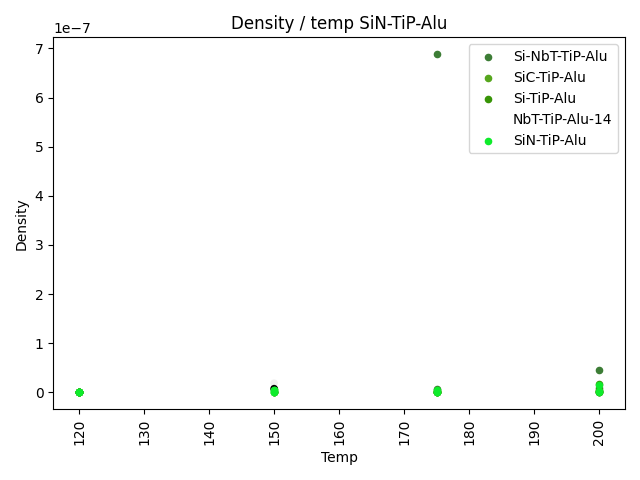

Source data for this figure (header and first rows):
Path, Name, Image Area, Pixel Size, Number of holes, Total hole size, Average hole size, Density
images/sanitized/Si-NbT_TiP-Alu_200_0001…, Si-NbT|30000, 13440833, 0.8268, 1, 0, 0.0, 0.0
images/sanitized/SiC_TiP-Alu_120_0012.bm…, SiC|450, 59737041854, 55.12, 1, 0, 0.0, 0.0
images/sanitized/SiN_TiP-Alu_200_0001_00…, SiN|3500, 987489637, 7.087, 16, 241641, 15103, 1.5190032829602964e-08
images/sanitized/SiC_TiP-Alu_120_0010.bm…, SiC|3000, 1344083279, 8.268, 1, 0, 0.0, 0.0
images/sanitized/Si-NbT_TiP-Alu_200_0001…, Si-NbT|1200, 8400518463, 20.67, 80, 59882, 748.5, 9.404181462261866e-09
images/sanitized/Si-NbT_TiP-Alu_200_0001…, Si-NbT|3000, 1344083279, 8.268, 63, 110036, 1747, 4.6128094115836796e-08
images/sanitized/SiC_TiP-Alu_120_0011.bm…, SiC|1300, 7157841102, 19.08, 1, 0, 0.0, 0.0
images/sanitized/SiN_TiP-Alu_200_0001_00…, SiN|1200, 8400518463, 20.67, 17, 157045, 9238, 1.9046443467872134e-09
images/sanitized/SiC_TiP-Alu_175_0010.bm…, SiC|400, 75604690548, 62.01, 1, 0, 0.0, 0.0
images/sanitized/SiN_TiP-Alu_200_0001_00…, SiN|400, 75604690548, 62.01, 13, 333776, 25675, 1.5872031104183171e-10
images/sanitized/SiC_TiP-Alu_175_0007.bm…, SiC|18000, 37335638, 1.378, 1, 0, 0.0, 0.0
images/sanitized/Si-NbT_TiP-Alu_175_0005…, Si-NbT|1200, 8400518463, 20.67, 50, 1210196, 24204, 5.832973312035841e-09
images/sanitized/Si-NbT_TiP-Alu_175_0004…, Si-NbT|5000, 483870098, 4.961, 334, 778765, 2332, 6.882012376787169e-07
images/sanitized/Si-NbT_TiP-Alu_175_0006…, Si-NbT|400, 75604690548, 62.01, 2, 2944, 1472, 1.3226692586819311e-11
images/sanitized/Si-NbT_TiP-Alu_120_0006…, Si-NbT|3000, 1344083279, 8.268, 1, 0, 0.0, 0.0
images/sanitized/Si-NbT_TiP-Alu_120_0007…, Si-NbT|1200, 8400518463, 20.67, 1, 0, 0.0, 0.0
images/sanitized/Si-NbT_TiP-Alu_120_0005…, Si-NbT|25000, 19354804, 0.9922, 1, 0, 0.0, 0.0
images/sanitized/SiC_TiP-Alu_200_0001_00…, SiC|400, 75604690548, 62.01, 53, 41338, 780, 6.877880145146041e-10
images/sanitized/SiC_TiP-Alu_150_0010.bm…, SiC|400, 75604690548, 62.01, 1, 0, 0.0, 0.0
images/sanitized/SiC_TiP-Alu_200_0001_00…, SiC|1200, 8400518463, 20.67, 20, 85983, 4299, 2.261765161809816e-09
images/sanitized/NbT-TiP_Alu-14_150_0007…, NbT-TiP|400, 75604690548, 62.01, 3, 27082, 9027, 2.6453385173638622e-11
images/sanitized/SiN_TiP-Alu_175_0013.bm…, SiN|400, 75604690548, 62.01, 7, 12724, 1818, 7.936015552091586e-11
images/sanitized/Si_TiP-Alu_175_0002.bmp, Si|1200, 8400518463, 20.67, 5, 9129, 1826, 4.761610866968034e-10
images/sanitized/SiN_TiP-Alu_120_0016.bm…, SiN|400, 75604690548, 62.01, 1, 0, 0.0, 0.0
images/sanitized/SiC_TiP-Alu_200_0001_00…, SiC|3000, 1344083279, 8.268, 4, 45836, 11459, 2.232004553992103e-09
images/sanitized/SiC_TiP-Alu_150_0009.bm…, SiC|1200, 8400518463, 20.67, 3, 2694, 897.8, 2.380805433484017e-10
images/sanitized/SiC_TiP-Alu_150_0008.bm…, SiC|3000, 1344083279, 8.268, 3, 12012, 4004, 1.4880030359947354e-09
images/sanitized/Si_TiP-Alu_200_0001_000…, Si|35000, 9874899, 0.7087, 1, 0, 0.0, 0.0
images/sanitized/Si_TiP-Alu_175_0003.bmp, Si|400, 75604690548, 62.01, 3, 5498, 1832, 2.6453385173638622e-11
images/sanitized/Si-NbT_TiP-Alu_120_0008…, Si-NbT|450, 59737041854, 55.12, 1, 0, 0.0, 0.0
images/sanitized/SiN_TiP-Alu_175_0012.bm…, SiN|1200, 8400518463, 20.67, 7, 53828, 7690, 7.14241630045205e-10
images/sanitized/NbT-TiP_Alu-14_150_0004…, NbT-TiP|5000, 483870098, 4.961, 10, 9740, 974, 1.8600033450776133e-08
images/sanitized/Si_TiP-Alu_175_0001.bmp, Si|3000, 1344083279, 8.268, 8, 47328, 5916, 5.208010625981574e-09
images/sanitized/Si_TiP-Alu_200_0001_000…, Si|1200, 8400518463, 20.67, 47, 43086, 916.7, 5.475852497013238e-09
images/sanitized/SiN_TiP-Alu_120_0015.bm…, SiN|1200, 8400518463, 20.67, 1, 0, 0.0, 0.0
images/sanitized/Si_TiP-Alu_120_0004.bmp, Si|400, 75604690548, 62.01, 1, 0, 0.0, 0.0
images/sanitized/SiN_TiP-Alu_120_0014.bm…, SiN|3000, 1344083279, 8.268, 1, 0, 0.0, 0.0
images/sanitized/Si_TiP-Alu_200_0001_000…, Si|5000, 483870098, 4.961, 9, 95992, 10666, 1.6533363067356563e-08
images/sanitized/NbT-TiP_Alu-14_150_0005…, NbT-TiP|3000, 1344083279, 8.268, 11, 16047, 1459, 7.440015179973678e-09
images/sanitized/SiN_TiP-Alu_175_0011.bm…, SiN|3000, 1344083279, 8.268, 8, 153490, 19186, 5.208010625981574e-09
images/sanitized/Si_TiP-Alu_120_0001.bmp, Si|25000, 19354804, 0.9922, 1, 0, 0.0, 0.0
images/sanitized/SiN_TiP-Alu_120_0013.bm…, SiN|25000, 19354804, 0.9922, 1, 0, 0.0, 0.0
images/sanitized/Si_TiP-Alu_120_0002.bmp, Si|3000, 1344083279, 8.268, 1, 0, 0.0, 0.0
images/sanitized/Si_TiP-Alu_120_0003.bmp, Si|1200, 8400518463, 20.67, 1, 0, 0.0, 0.0
images/sanitized/Si_TiP-Alu_200_0001_000…, Si|400, 75604690548, 62.01, 3, 3805, 1268, 2.6453385173638622e-11
images/sanitized/SiN_TiP-Alu_150_0011.bm…, SiN|3000, 1344083279, 8.268, 7, 234248, 33464, 4.464009107984206e-09
images/sanitized/Si_TiP-Alu_150_0001.bmp, Si|3000, 1344083279, 8.268, 10, 331500, 33150, 6.69601366197631e-09
images/sanitized/SiC_TiP-Alu_175_0008.bm…, SiC|3000, 1344083279, 8.268, 3, 4508, 1503, 1.4880030359947354e-09
images/sanitized/SiN_TiP-Alu_150_0012.bm…, SiN|3000, 1344083279, 8.268, 7, 221816, 31688, 4.464009107984206e-09
images/sanitized/Si_TiP-Alu_150_0003.bmp, Si|450, 59737041854, 55.12, 4, 30368, 7592, 5.022009639095838e-11
images/sanitized/Si_TiP-Alu_150_0002.bmp, Si|1300, 7157841102, 19.08, 10, 122106, 12211, 1.2573623626534826e-09
images/sanitized/SiN_TiP-Alu_150_0013.bm…, SiN|1200, 8400518463, 20.67, 4, 347404, 86851, 3.571208150226025e-10
images/sanitized/SiC_TiP-Alu_175_0009.bm…, SiC|1200, 8400518463, 20.67, 1, 0, 0.0, 0.0
images/sanitized/SiC_TiP-Alu_120_0009.bm…, SiC|25000, 19354804, 0.9922, 1, 0, 0.0, 0.0
images/sanitized/SiN_TiP-Alu_150_0014.bm…, SiN|400, 75604690548, 62.01, 2, 52874, 26437, 1.3226692586819311e-11
images/sanitized/Si-NbT_TiP-Alu_200_0001…, Si-NbT|400, 75604690548, 62.01, 3, 15738, 5246, 2.6453385173638622e-11
